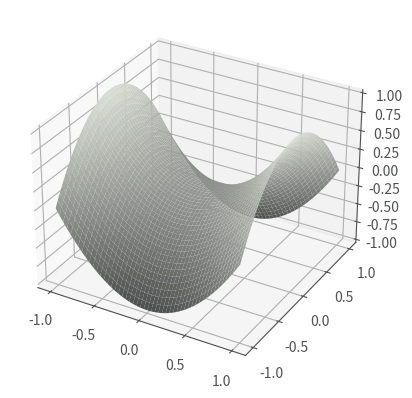

Here is the Python script that generated this plot:
import numpy as np
import matplotlib.pyplot as plt
from matplotlib.colors import LinearSegmentedColormap

# Create grid
x = np.linspace(-1, 1, 200)
y = np.linspace(-1, 1, 200)
X, Y = np.meshgrid(x, y)

# Saddle surface
Z = X**2 - Y**2

# Custom colormap
colors = ["#4F5150", "#D7DDD3"]   
custom_cmap = LinearSegmentedColormap.from_list("mycmap", colors)

# Plot
fig = plt.figure()
ax = fig.add_subplot(projection='3d')
surf = ax.plot_surface(X, Y, Z, cmap=custom_cmap, edgecolor='none')
ax.xaxis.line.set_color(colors[0])
ax.yaxis.line.set_color(colors[0])
ax.zaxis.line.set_color(colors[0])
ax.tick_params(axis='x', colors=colors[0])
ax.tick_params(axis='y', colors=colors[0])
ax.tick_params(axis='z', colors=colors[0])

plt.show()
